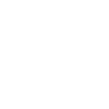
t = 0.00 s
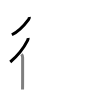
t = 2.50 s
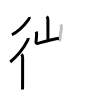
t = 5.25 s
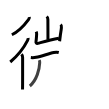
t = 7.75 s
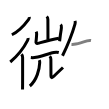
t = 10.50 s
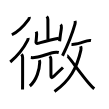
t = 13.00 s

The animated SVG that drew these frames (rendered in a browser with its animation timeline set to each time). Animation: 13 SMIL elements (animate=13); one cycle of 13.00 s.

<svg width="109px" height="109px" viewBox="0 0 px 109px" xmlns="http://www.w3.org/2000/svg" xmlns:xlink="http://www.w3.org/1999/xlink" xml:space="preserve" version="1.1"  baseProfile="full">
<path d="M29.34,17c0.13,1.02-0.23,1.75-0.85,2.59c-2.91,3.92-9.62,11.73-16.62,15.16" style="fill:none;stroke:black;stroke-width:3;opacity:0">
  <animate attributeType="CSS" attributeName="opacity" from="0" to="1" begin="0s" dur="1s" repeatCount="0" fill="freeze" />
</path>
<path d="M28.13,38c0.08,0.93-0.26,1.88-0.66,2.67C24.86,45.8,18.4,55.21,10.25,62" style="fill:none;stroke:black;stroke-width:3;opacity:0">
  <animate attributeType="CSS" attributeName="opacity" from="0" to="1" begin="1s" dur="1s" repeatCount="0" fill="freeze" />
</path>
<path d="M21.47,54.25c0.89,0.89,1.15,2,1.15,3.16c0,0.4,0.03,16.9-0.02,26.34c-0.01,2.86-0.03,5.01-0.05,5.75" style="fill:none;stroke:black;stroke-width:3;opacity:0">
  <animate attributeType="CSS" attributeName="opacity" from="0" to="1" begin="2s" dur="1s" repeatCount="0" fill="freeze" />
</path>
<path d="M46.71,16.5c0.89,0.89,1.17,2,1.17,3.07c0,0.6,0.08,15.43,0.08,20.12" style="fill:none;stroke:black;stroke-width:3;opacity:0">
  <animate attributeType="CSS" attributeName="opacity" from="0" to="1" begin="3s" dur="1s" repeatCount="0" fill="freeze" />
</path>
<path d="M36.16,31.53c0.47,0.97,0.59,1.47,0.5,2.65c-0.2,2.66-0.29,5.32-0.66,7.25c-0.26,1.34,0.53,2.32,1.74,1.99c7.5-2.04,12.63-3.54,21.18-5.23" style="fill:none;stroke:black;stroke-width:3;opacity:0">
  <animate attributeType="CSS" attributeName="opacity" from="0" to="1" begin="4s" dur="1s" repeatCount="0" fill="freeze" />
</path>
<path d="M60.66,24.46c0.87,0.87,0.84,1.91,0.75,3.07c-0.18,2.46-0.67,4.72-1.1,8.01c-0.21,1.61-0.45,3.47-0.72,5.71" style="fill:none;stroke:black;stroke-width:3;opacity:0">
  <animate attributeType="CSS" attributeName="opacity" from="0" to="1" begin="5s" dur="1s" repeatCount="0" fill="freeze" />
</path>
<path d="M30.84,57.58c1.9,0.2,3.45,0.14,5.32-0.26c5.18-1.08,12.6-3.69,17.58-4.83c1.67-0.38,3.32-0.44,5.03-0.01" style="fill:none;stroke:black;stroke-width:3;opacity:0">
  <animate attributeType="CSS" attributeName="opacity" from="0" to="1" begin="6s" dur="1s" repeatCount="0" fill="freeze" />
</path>
<path d="M39.28,60.14c0.35,0.73,0.47,1.58,0.44,2.47c-0.22,6.64-2.97,17.64-9.91,23.36" style="fill:none;stroke:black;stroke-width:3;opacity:0">
  <animate attributeType="CSS" attributeName="opacity" from="0" to="1" begin="7s" dur="1s" repeatCount="0" fill="freeze" />
</path>
<path d="M49.71,56.25c0.83,0.83,1.17,1.88,1.17,3.07c0,0.6,0.08,12.9,0.08,16.62c0,2.07,0.91,2.32,2.91,0.32c2.88-2.88,5.75-5.5,9.12-8.75" style="fill:none;stroke:black;stroke-width:3;opacity:0">
  <animate attributeType="CSS" attributeName="opacity" from="0" to="1" begin="8s" dur="1s" repeatCount="0" fill="freeze" />
</path>
<path d="M75.05,20.89c0.33,0.98,0.25,2.13-0.07,3.24c-2.48,8.74-6.6,19.74-12.48,31.61" style="fill:none;stroke:black;stroke-width:3;opacity:0">
  <animate attributeType="CSS" attributeName="opacity" from="0" to="1" begin="9s" dur="1s" repeatCount="0" fill="freeze" />
</path>
<path d="M71.5,44.42c1.88,0.08,3.21-0.11,4.24-0.33c3.27-0.69,7.88-2.09,11.42-3.23c0.78-0.25,2.59-0.62,3.84-0.37" style="fill:none;stroke:black;stroke-width:3;opacity:0">
  <animate attributeType="CSS" attributeName="opacity" from="0" to="1" begin="10s" dur="1s" repeatCount="0" fill="freeze" />
</path>
<path d="M80.67,46.18c0.43,1.09,0.66,1.88,0.21,3.88C76.83,68.23,69.88,80.5,54.5,91.5" style="fill:none;stroke:black;stroke-width:3;opacity:0">
  <animate attributeType="CSS" attributeName="opacity" from="0" to="1" begin="11s" dur="1s" repeatCount="0" fill="freeze" />
</path>
<path d="M67.25,55.75c0.89,0,13.89,18.68,21.82,27.68c1.64,1.86,2.93,3.45,5.18,5.32" style="fill:none;stroke:black;stroke-width:3;opacity:0">
  <animate attributeType="CSS" attributeName="opacity" from="0" to="1" begin="12s" dur="1s" repeatCount="0" fill="freeze" />
</path>
</svg>
